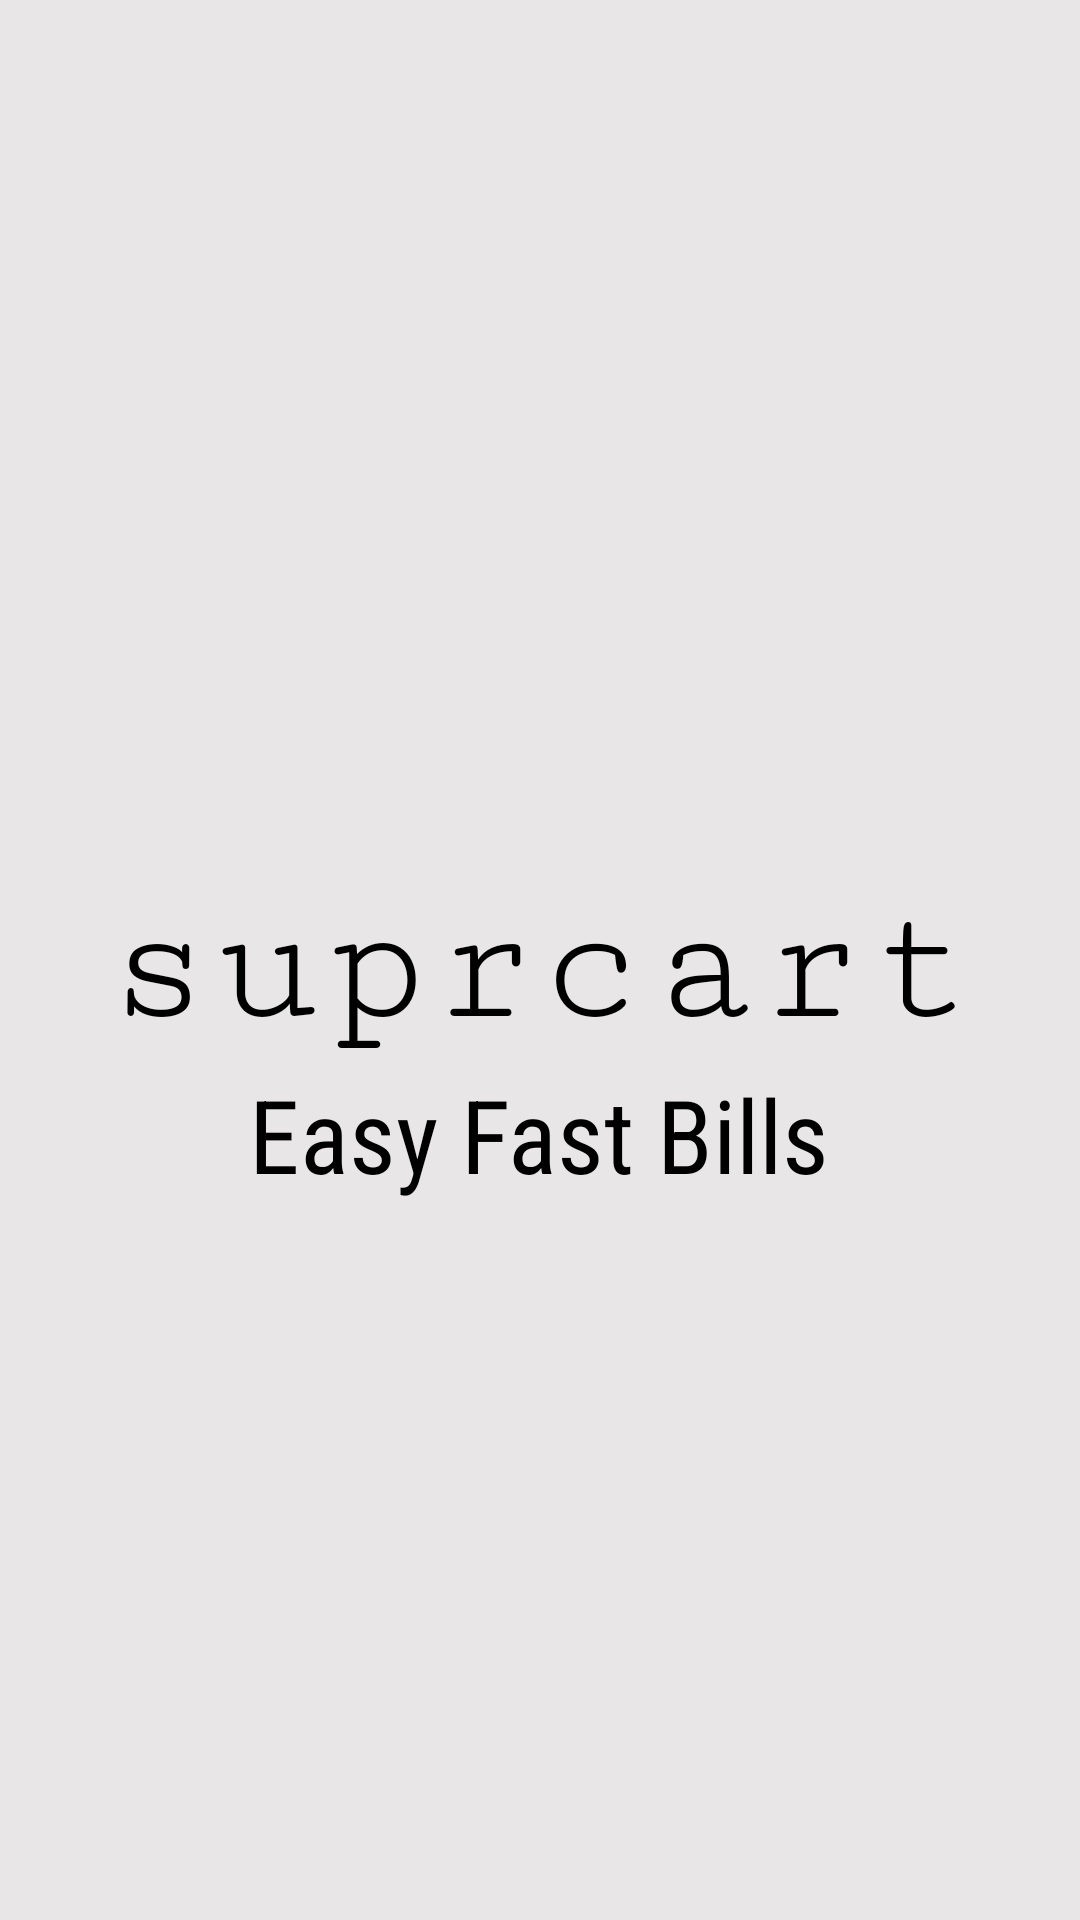

Produce the Android XML layout that renders to this screen, including the resource entries it uses.
<!-- AndroidManifest.xml: application theme Theme.Suprcartrsmstores -->
<!-- res/layout/activity_main.xml -->
<?xml version="1.0" encoding="utf-8"?>
<LinearLayout xmlns:android="http://schemas.android.com/apk/res/android"
    xmlns:app="http://schemas.android.com/apk/res-auto"
    xmlns:tools="http://schemas.android.com/tools"
    android:layout_width="match_parent"
    android:layout_height="match_parent"
    android:background="#E8E6E6"
    android:gravity="center"
    android:orientation="vertical"
    tools:context=".MainActivity">

    <ImageView
        android:layout_width="176dp"
        android:layout_height="159dp"
        android:layout_marginTop="-110dp"
        android:background="@drawable/baseline_shopping_cart_24" />

    <TextView
        android:id="@+id/textView"
        android:layout_width="wrap_content"
        android:layout_height="wrap_content"
        android:fontFamily="serif-monospace"
        android:textColor="@color/black"
        android:text="suprcart"
        android:textSize="60sp" />

    <TextView
        android:id="@+id/textView2"
        android:layout_width="wrap_content"
        android:layout_height="wrap_content"
        android:fontFamily="sans-serif-condensed"
        android:textColor="@color/black"
        android:text="Easy Fast Bills"
        android:textSize="34sp" />

</LinearLayout>
<!-- resources referenced by this layout -->
<resources>
  <style name="Theme.Suprcartrsmstores" parent="Base.Theme.Suprcartrsmstores" />
  <style name="Base.Theme.Suprcartrsmstores" parent="Theme.Material3.DayNight.NoActionBar">
          
          
      </style>
  <!-- not gathered from this repository: default colours our renderer supplied (Android Studio template values) -->
  <color name="black">#FF000000</color>
</resources>
